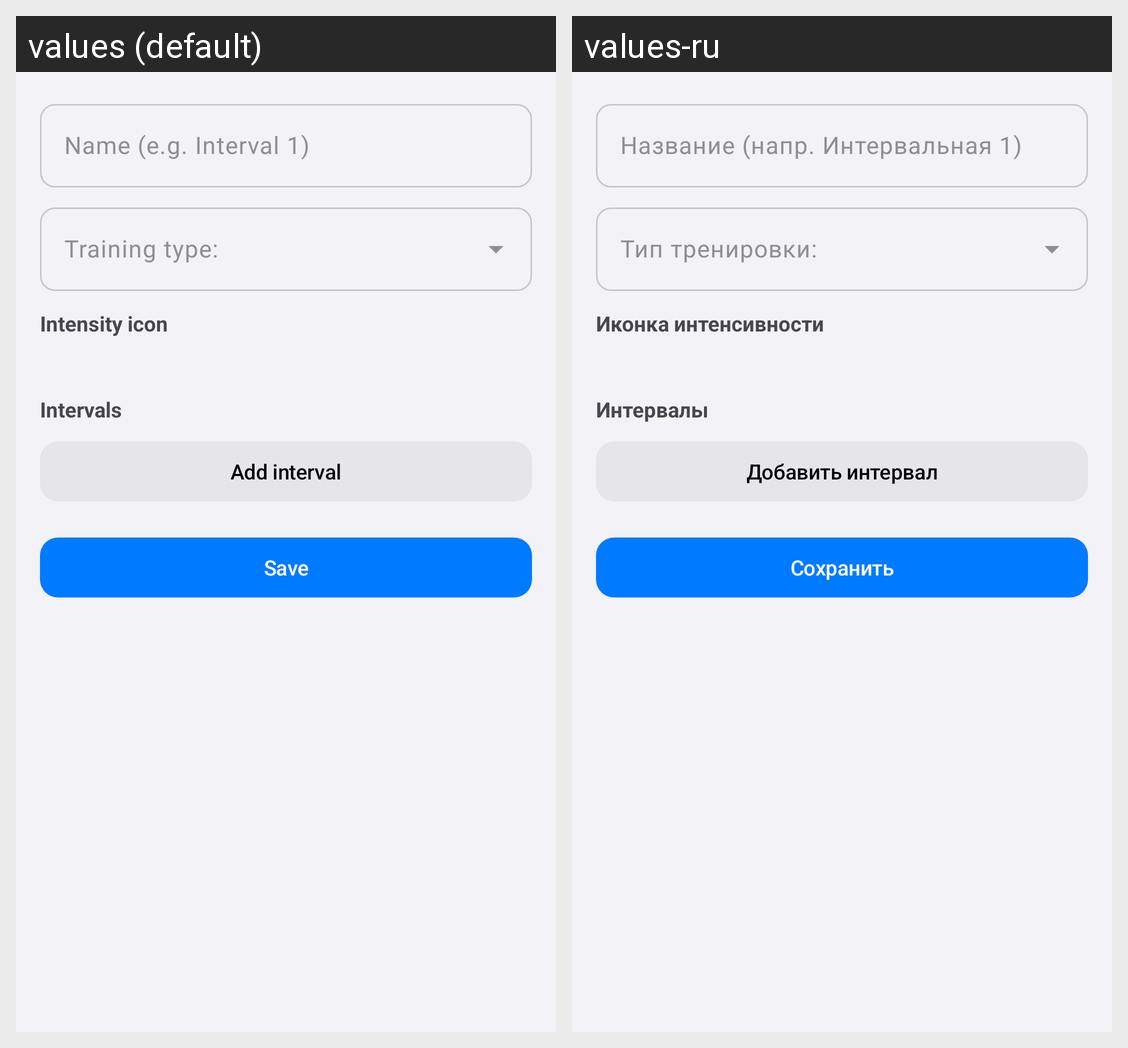

Here is an Android app screen in its default locale and in the app's own translations. Write out the translated-string differences for the strings that appear on this screen.
Android screen res/layout/fragment_template_edit.xml rendered under 2 locales, left to right: values (default), values-ru. Device: Nexus 5 (rendered at 1080×1920; each locale shown at half size, 540×960, under a caption strip naming it); theme Theme.Runner.
Strings drawn on this screen, with the default value and each locale's value (text and hints the layout hard-codes, and strings that could not be matched under every locale, appear in the picture but are not listed):

template_name_hint
  values: Name (e.g. Interval 1)
  values-ru: Название (напр. Интервальная 1)

intensity_icon_label
  values: Intensity icon
  values-ru: Иконка интенсивности

template_segments
  values: Intervals
  values-ru: Интервалы

template_add_segment
  values: Add interval
  values-ru: Добавить интервал

save
  values: Save
  values-ru: Сохранить
